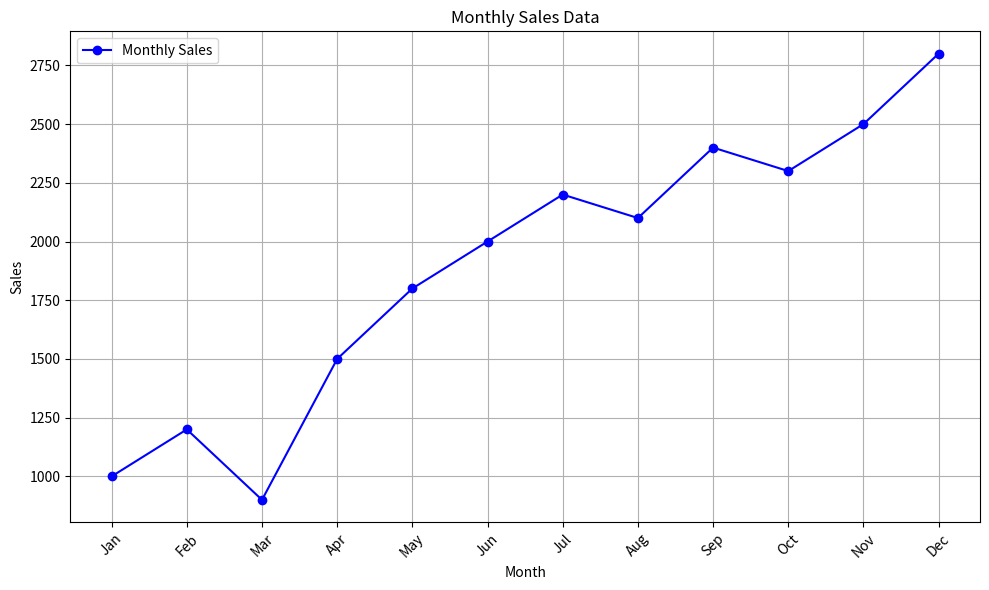
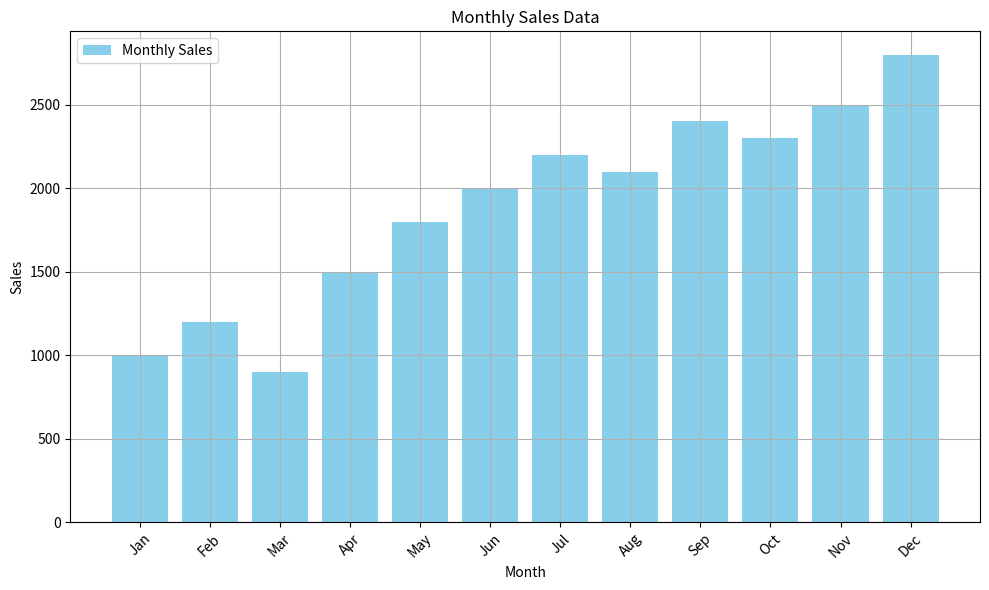

Source code (Python) for these figures, in order:
import matplotlib.pyplot as plt

def create_line_plot(months, sales):
    plt.figure(figsize=(10, 6))  

    plt.plot(months, sales, marker='o', linestyle='-', color='b', label='Monthly Sales')

    plt.title('Monthly Sales Data')
    plt.xlabel('Month')
    plt.ylabel('Sales')
    plt.legend()

    plt.grid(True) 

    plt.xticks(rotation=45) 
    plt.tight_layout()  

    plt.show()


months = ['Jan', 'Feb', 'Mar', 'Apr', 'May', 'Jun', 'Jul', 'Aug', 'Sep', 'Oct', 'Nov', 'Dec']
sales = [1000, 1200, 900, 1500, 1800, 2000, 2200, 2100, 2400, 2300, 2500, 2800]

create_line_plot(months, sales)

def create_bar_plot(months, sales):
    plt.figure(figsize=(10, 6))

    plt.bar(months, sales, color='skyblue', label='Monthly Sales')

    plt.title('Monthly Sales Data')
    plt.xlabel('Month')
    plt.ylabel('Sales')
    plt.legend()

    plt.grid(True) 

    plt.xticks(rotation=45)  
    plt.tight_layout()  

    plt.show()


months = ['Jan', 'Feb', 'Mar', 'Apr', 'May', 'Jun', 'Jul', 'Aug', 'Sep', 'Oct', 'Nov', 'Dec']
sales = [1000, 1200, 900, 1500, 1800, 2000, 2200, 2100, 2400, 2300, 2500, 2800]

create_bar_plot(months, sales)
